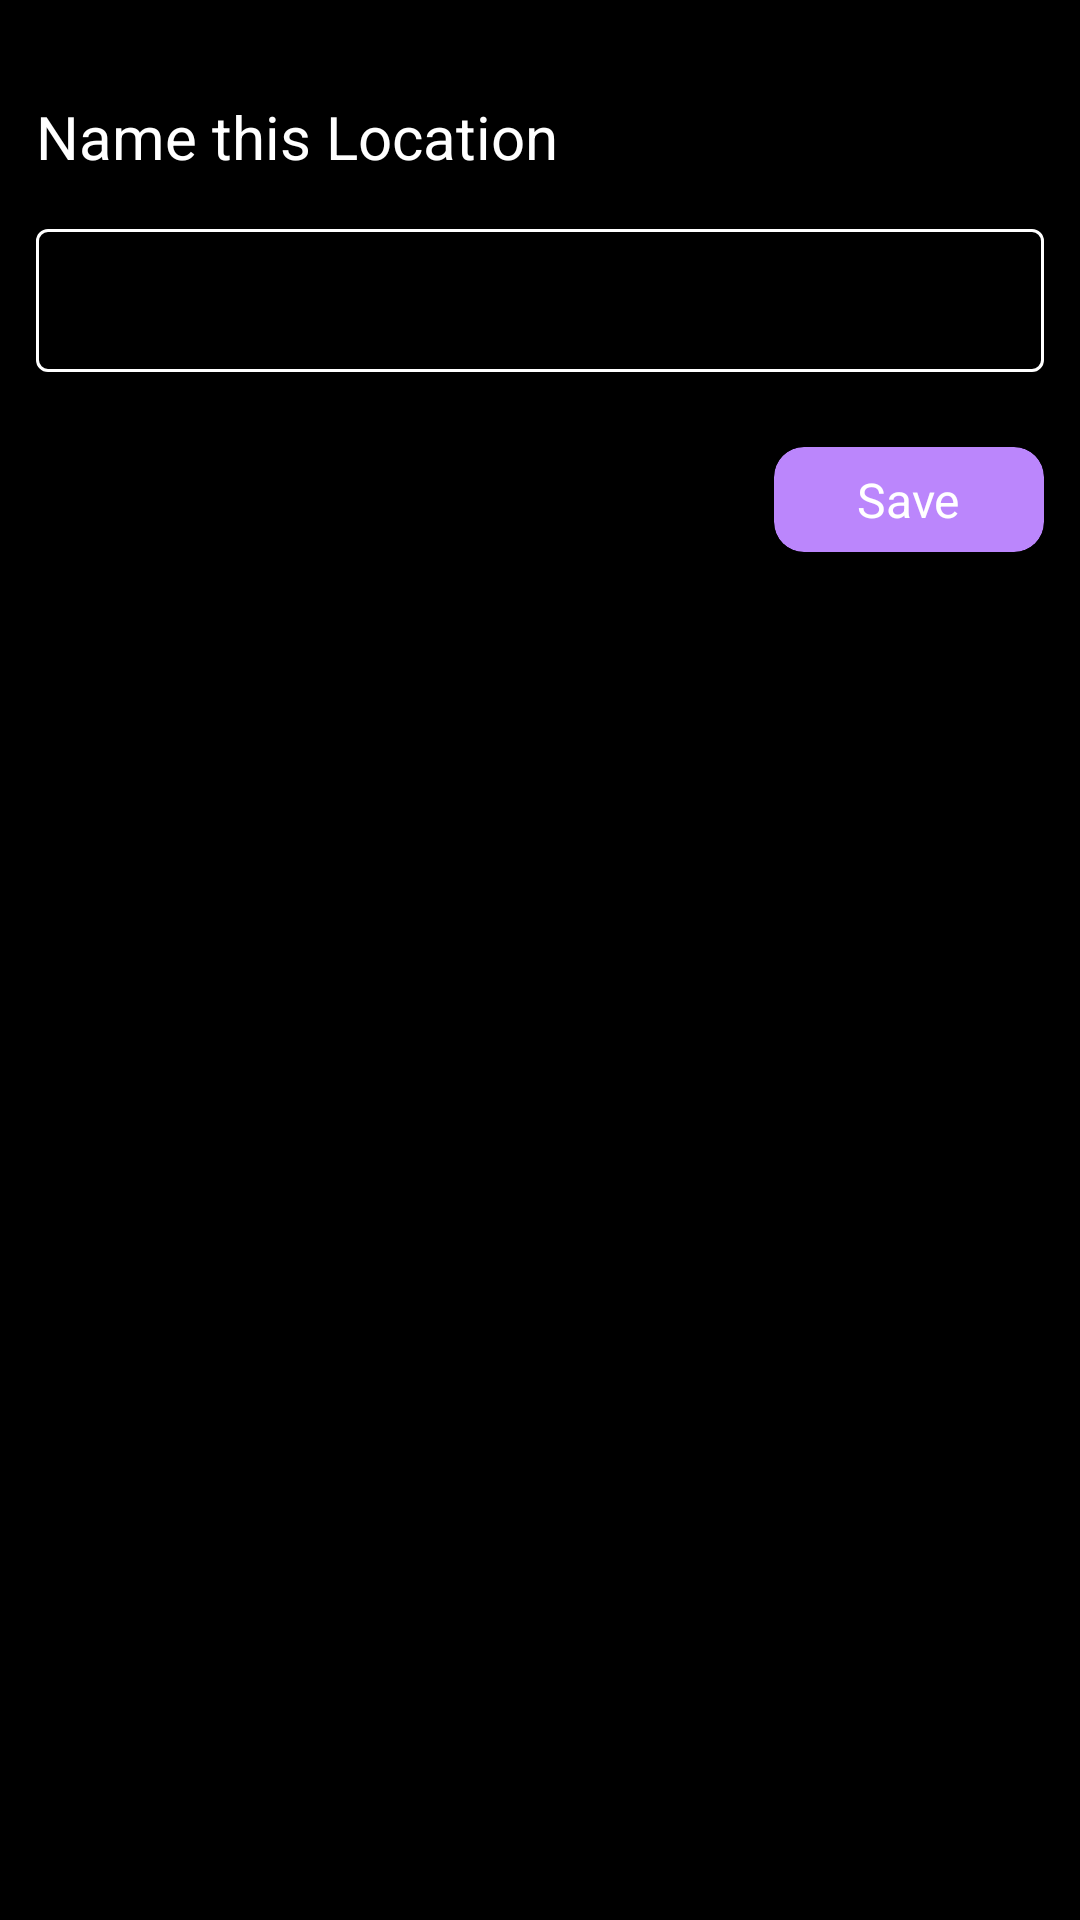

Here is an Android app screen rendered from its layout file. Give the layout XML and the strings, colors and styles it references.
<!-- AndroidManifest.xml: application theme Theme.Try -->
<!-- res/layout/fragment_a.xml -->
<?xml version="1.0" encoding="utf-8"?>
<androidx.constraintlayout.widget.ConstraintLayout xmlns:android="http://schemas.android.com/apk/res/android"
    xmlns:app="http://schemas.android.com/apk/res-auto"
    xmlns:tools="http://schemas.android.com/tools"
    android:layout_width="match_parent"
    android:background="@color/black"
    android:layout_height="match_parent">

    <TextView
        android:id="@+id/search_textView"
        android:layout_width="wrap_content"
        android:layout_height="wrap_content"
        android:layout_marginStart="12dp"
        android:layout_marginTop="32dp"
        android:text="Name this Location"
        android:textColor="@color/white"
        android:textSize="20sp"
        app:layout_constraintStart_toStartOf="parent"
        app:layout_constraintTop_toTopOf="parent" />

<RelativeLayout
    app:layout_constraintEnd_toEndOf="parent"
    app:layout_constraintStart_toStartOf="parent"
    app:layout_constraintTop_toBottomOf="@+id/search_textView"
    android:layout_margin="12dp"
    android:layout_width="match_parent"
    android:layout_height="wrap_content">

    <com.google.android.material.textfield.TextInputLayout
        android:id="@+id/outlinedTextField"
        android:layout_width="match_parent"
        android:layout_height="wrap_content"
        app:startIconTint="@color/black"
        app:boxStrokeColor="@color/purple"
        style="@style/Widget.MaterialComponents.TextInputLayout.OutlinedBox.Dense">

        <com.google.android.material.textfield.TextInputEditText
            android:layout_width="match_parent"
            android:layout_height="wrap_content"
            android:textColor="@color/white"

            />

    </com.google.android.material.textfield.TextInputLayout>

    <androidx.cardview.widget.CardView
        android:layout_below="@id/outlinedTextField"
        android:id="@+id/save_"
        android:layout_alignParentRight="true"
        android:layout_width="90dp"
        android:layout_height="35dp"
        android:clickable="true"
        android:focusable="true"
        android:foreground="?android:selectableItemBackground"
        app:cardBackgroundColor="@color/purple"
        app:cardCornerRadius="10dp"
        android:layout_marginTop="25dp"
        app:cardElevation="5dp"
        >


        <RelativeLayout
            android:layout_width="match_parent"
            android:layout_height="match_parent">

            <TextView
                android:id="@+id/button"
                android:layout_width="wrap_content"
                android:layout_height="wrap_content"
                android:layout_centerInParent="true"
                android:gravity="center"
                android:text="Save"
                android:textColor="@color/white"
                android:textSize="16sp" />

        </RelativeLayout>

    </androidx.cardview.widget.CardView>
</RelativeLayout>

</androidx.constraintlayout.widget.ConstraintLayout>
<!-- resources referenced by this layout -->
<resources>
  <color name="black">#FF000000</color>
  <color name="purple">#BB86FC</color>
  <color name="white">#FFFFFFFF</color>
  <style name="Theme.Try" parent="Theme.MaterialComponents.DayNight.DarkActionBar">
          
          <item name="colorPrimary">@color/black</item>
          <item name="colorPrimaryVariant">@color/purple_700</item>
          <item name="colorOnPrimary">@android:color/white</item>
  
          
          <item name="colorSecondary">@color/black</item>
          <item name="colorSecondaryVariant">@color/black</item>
          <item name="colorOnSecondary">@color/black</item>
  
          // for disabling the action bar because i've set it with toolbar in l
          <item name="windowNoTitle">true</item>
  
      </style>
  <color name="purple_700">#FF3700B3</color>
</resources>
